Run: headless pygame with SDL's dummy video driver; simulated clock (each Clock.tick advances the game by its frame time, no real sleeping); random seed 0; keys injected as events and as key.get_pressed() state; mouse plan: one left click at the window centre at the start of phase 2, then a move to the lower-right quarter at the start of phase 3.
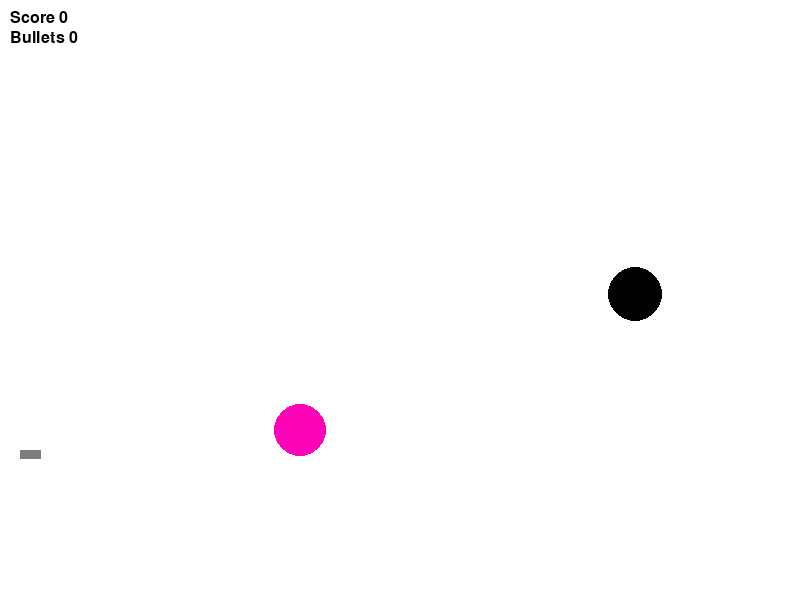
Frame 1 of 4 · flips 1–60 · no input
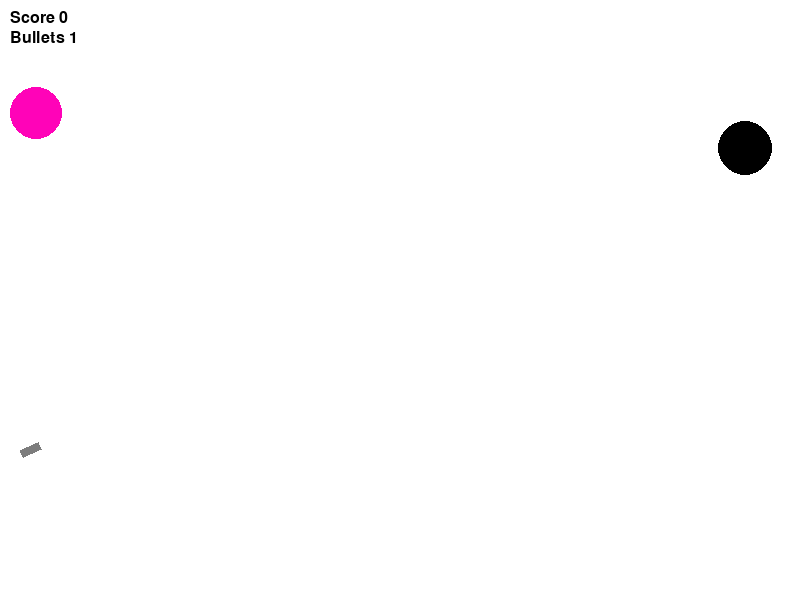
Frame 2 of 4 · flips 61–180 · clicked the window centre · tapped SPACE, RETURN · held RIGHT (→), D
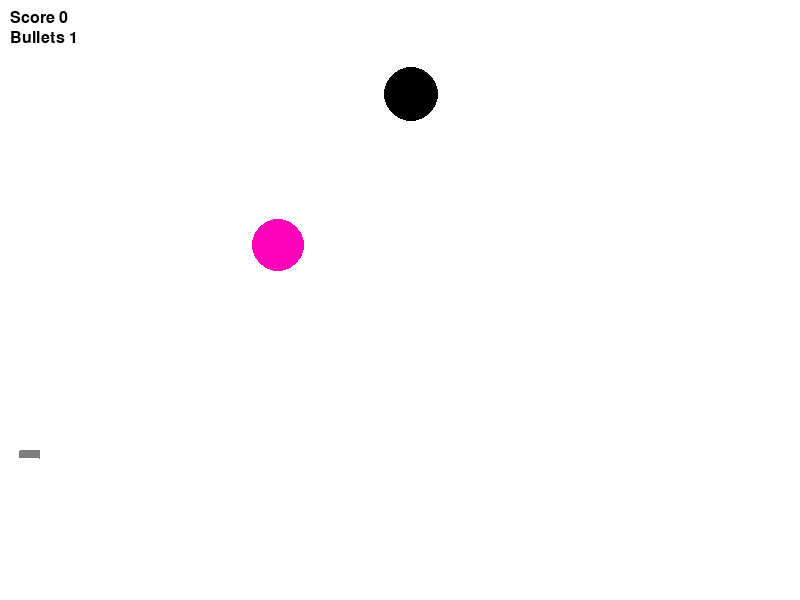
Frame 3 of 4 · flips 181–300 · moved the mouse to the lower-right quarter · held DOWN (↓), S
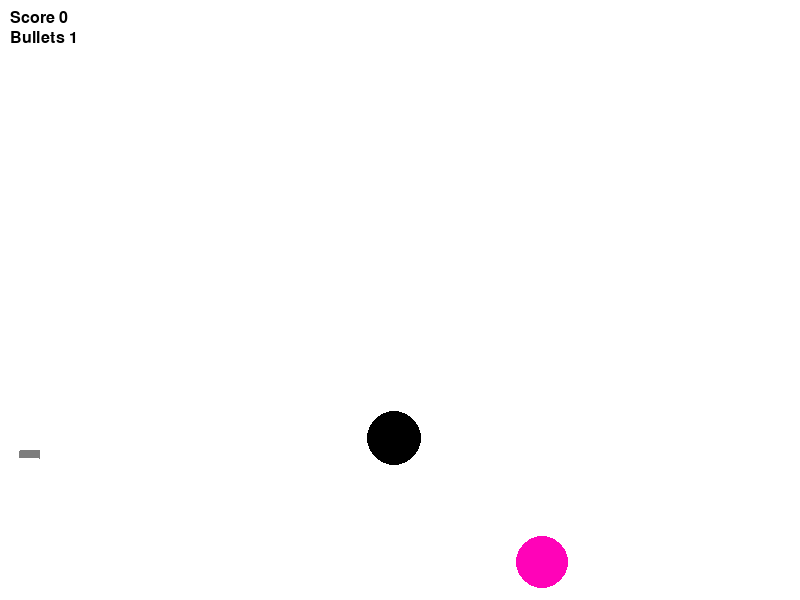
Frame 4 of 4 · flips 301–420 · held LEFT (←), A, UP (↑), W

The pygame program that drew these frames:

from random import choice
from random import randint
import pygame
import math

FPS = 30

RED = 0xFF0000
BLUE = 0x0000FF
YELLOW = 0xFFC91F
GREEN = 0x00FF00
MAGENTA = 0xFF03B8
CYAN = 0x00FFCC
BLACK = (0, 0, 0)
WHITE = 0xFFFFFF
GREY = 0x7D7D7D
ORANGE = (255, 128, 0)
GAME_COLORS = [BLUE, YELLOW, GREEN, MAGENTA, CYAN]

WIDTH = 800
HEIGHT = 600

v = 10  # скорости объектов
v_2 = 30


class Ball:
    def __init__(self, screen: pygame.Surface, x=40, y=450):
        """Конструктор класса ball
        x - начальное положение мяча по горизонтали
        y - начальное положение мяча по вертикали
        r - радиус мяча
        color - цвет мяча
        vx - начальная скорость мяча по горизонтали
        vy - начальная скорость мяча по вертикали
        """
        self.screen = screen
        self.x = x
        self.y = y
        self.r = 10
        self.vx = 0
        self.vy = 0
        self.color = RED

    def move(self):
        """Переместить мяч по прошествии единицы времени.
        Метод описывает перемещение мяча за один кадр перерисовки.
        То есть, обновляет значения
        self.x и self.y с учетом скоростей self.vx и self.vy,
        силы гравитации, действующей на мяч,
        и стен по краям окна (размер окна 800х600).
        """
        self.vy -= 2
        self.x += self.vx*dt
        self.y -= self.vy*dt
        if self.y+self.r >= HEIGHT:
            self.vx = self.vx/2
            self.vy = -self.vy/2
        if self.y-self.r <= 0:
            self.vy = -self.vy
        if self.x-self.r <= 0 or self.x+self.r >= WIDTH:
            self.vx = -self.vx

    def draw(self):
        """Рисует шарик"""
        pygame.draw.circle(
            self.screen,
            self.color,
            (self.x, self.y),
            self.r
        )

    def hittest(self, obj):
        """Функция проверяет, сталкивается ли данный объект с целью,
        описываемой в объекте obj.
        Args:
            obj: Объект, с которым проверяется столкновение.
        Returns:
            Возвращает True в случае столкновения мяча и цели.
            В противном случае возвращает False.
        """
        if ((self.x - obj.x) ** 2 + (self.y - obj.y) ** 2) ** 0.5 <= self.r + obj.r:
            return True
        return False


class Gun:
    def __init__(self, screen):
        """Конструктор класса gun
        Args:
        x - начальное положение пушки по горизонтали
        y - начальное положение пушки по вертикали
        """
        self.x = 20
        self.y = 450
        self.screen = screen
        self.f2_power = 10
        self.f2_on = False
        self.an = 0
        self.color = BLACK

    def fire2_start(self):
        self.f2_on = True

    def fire2_end(self, event):
        """Выстрел мячом.
        Происходит при отпускании кнопки мыши.
        Начальные значения компонент скорости мяча vx и vy зависят от положения мыши.
        """
        global balls, bullet
        bullet += 1
        new_ball = Ball(self.screen)
        new_ball.r += 5
        self.an = math.atan2(event.pos[1]-new_ball.y, event.pos[0]-new_ball.x)
        new_ball.vx = self.f2_power * math.cos(self.an)
        new_ball.vy = - self.f2_power * math.sin(self.an)
        balls.append(new_ball)
        self.f2_on = 0
        self.f2_power = 10

    def targetting(self, event):
        """Прицеливание. Зависит от положения мыши."""
        if event:
            self.an = math.atan((event.pos[1]-450) / (event.pos[0]-20))
        if self.f2_on:
            self.color = RED
        else:
            self.color = GREY

    def draw(self):
        """Рисует пушку"""
        pygame.draw.polygon(
            self.screen,
            self.color,
            [[self.x, self.y], [self.x - 8 * math.sin(self.an), self.y + 8 * math.cos(self.an)],
             [self.x - 8 * math.sin(self.an) + max(self.f2_power, 20) * math.cos(self.an),
              self.y + 8 * math.cos(self.an) + max(self.f2_power, 20) * math.sin(self.an)],
             [self.x + max(self.f2_power, 20) * math.cos(self.an),
              self.y + max(self.f2_power, 20) * math.sin(self.an)]])

    def power_up(self):
        """Увеличивает силу выстрела до максимального значения"""
        if self.f2_on:
            if self.f2_power < 100:
                self.f2_power += 1
            self.color = RED
        else:
            self.color = GREY


class Target:
    def __init__(self, screen):
        """Конструктор класса target
        Args:
        live - количество жизней у цели
        """
        self.screen = screen
        self.points = 0
        self.live = 1
        self.new_target()

    def new_target(self):
        """Инициализация новой цели"""
        self.r = randint(2, 50)
        self.x = randint(0, WIDTH-self.r)
        self.y = randint(0, HEIGHT-self.r)
        self.vx = randint(-v, v)
        self.vy = randint(-v, v)
        self.live = 1
        self.color = choice(GAME_COLORS)

    def hit(self, points=1):
        """Попадание шарика в цель"""
        self.points += points

    def draw(self):
        """Рисует цель"""
        pygame.draw.circle(
            self.screen,
            self.color,
            (self.x, self.y),
            self.r
        )

    def move(self):
        """Переместить цель по прошествии единицы времени.
        Метод описывает перемещение цели за один кадр перерисовки.
        То есть, обновляет значения
        self.x и self.y с учетом скоростей self.vx и self.vy,
        с учетом стен по краям окна (размер окна 800х600).
        """
        self.x += self.vx*dt
        self.y += self.vy*dt
        if self.y+self.r >= HEIGHT or self.y-self.r <= 0:
            self.vy = -self.vy
        if self.x-self.r <= 0 or self.x+self.r >= WIDTH:
            self.vx = -self.vx


class Target2(Target):
    def move(self):
        """Переместить необычную цель по прошествии единицы времени.
        Метод описывает перемещение странной цели за один кадр перерисовки.
        То есть, обновляет значения
        self.x и self.y с учетом скоростей self.vx и self.vy,
        с учетом стен по краям окна (размер окна 800х600),
        каждый кадр изменяет скорость мяча
        """
        self.vx = randint(-v_2, v_2)
        self.vy = randint(-v_2, v_2)
        if (self.y + self.r >= HEIGHT and self.vy >= 0) or (self.y - self.r <= 0 and self.vy <= 0):
            self.vy = -self.vy
        if (self.x - self.r <= 0 and self.vx <= 0) or (self.x + self.r >= WIDTH and self.vx >= 0):
            self.vx = -self.vx
        self.x += self.vx*dt
        self.y += self.vy*dt

    def draw(self):
        """Рисует необычный шарик"""
        pygame.draw.circle(
            self.screen,
            BLACK,
            (self.x, self.y),
            self.r
        )

    def hit(self, points=5):
        """Попадание шарика в цель"""
        self.points += points


pygame.init()
pygame.font.init()
screen = pygame.display.set_mode((WIDTH, HEIGHT))
bullet = 0
balls = []
clock = pygame.time.Clock()
gun = Gun(screen)
target = Target(screen)
target2 = Target2(screen)
targets = [target, target2]
quit = False
f = pygame.font.Font(None, 24)

while not quit:
    dt = clock.tick(FPS)/FPS
    screen.fill(WHITE)
    for elem in targets:
        elem.draw()
        elem.move()
    gun.draw()
    for b in balls:
        b.draw()
    text1 = 'Score ' + str(target.points + target2.points)
    text2 = 'Bullets ' + str(bullet)
    screen.blit(f.render(text1, True, BLACK), (10, 10))
    screen.blit(f.render(text2, True, BLACK), (10, 30))
    pygame.display.update()

    for event in pygame.event.get():
        if event.type == pygame.QUIT:
            quit = True
        elif event.type == pygame.MOUSEBUTTONDOWN:
            gun.fire2_start()
        elif event.type == pygame.MOUSEBUTTONUP:
            gun.fire2_end(event)
        elif event.type == pygame.MOUSEMOTION:
            gun.targetting(event)

    for b in balls:
        b.move()
        for elem in targets:
            if b.hittest(elem) and elem.live:
                elem.hit()
                elem.new_target()
    gun.power_up()
pygame.quit()
